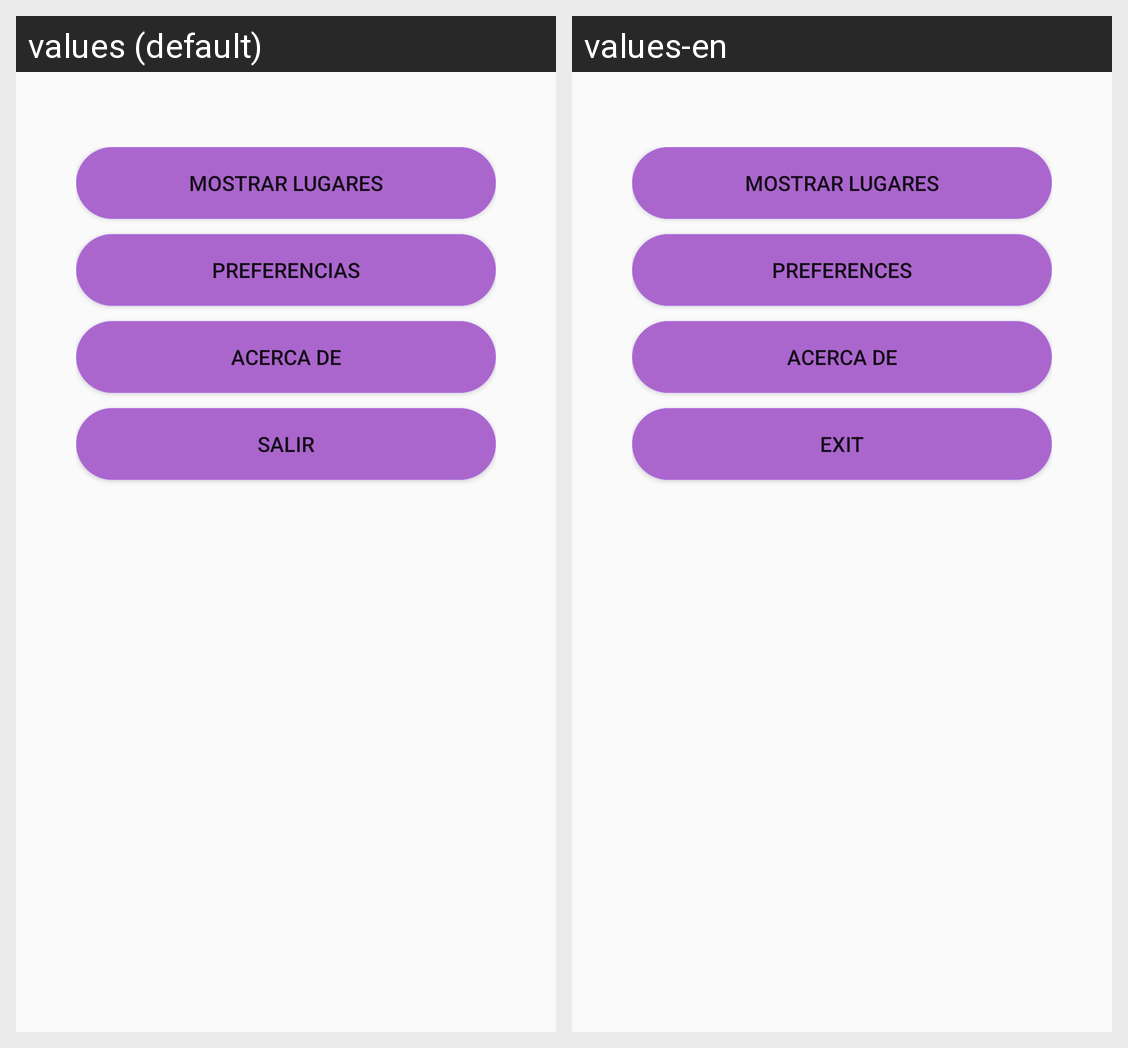

For this localized Android screen grid, give each drawn string resource with its value in every locale shown.
Android screen res/layout/activity_main.xml rendered under 2 locales, left to right: values (default), values-en. Device: Nexus 5 (rendered at 1080×1920; each locale shown at half size, 540×960, under a caption strip naming it); theme Theme.Electropoints.NoActionBar.
Strings drawn on this screen, with the default value and each locale's value (text and hints the layout hard-codes, and strings that could not be matched under every locale, appear in the picture but are not listed):

accion_mostrar
  values: Mostrar Lugares
  values-en: Mostrar Lugares  [not translated; the default value is used]

accion_preferencias
  values: Preferencias
  values-en: Preferences

accion_acerca_de
  values: Acerca de
  values-en: Acerca de  [not translated; the default value is used]

accion_salir
  values: Salir
  values-en: Exit
